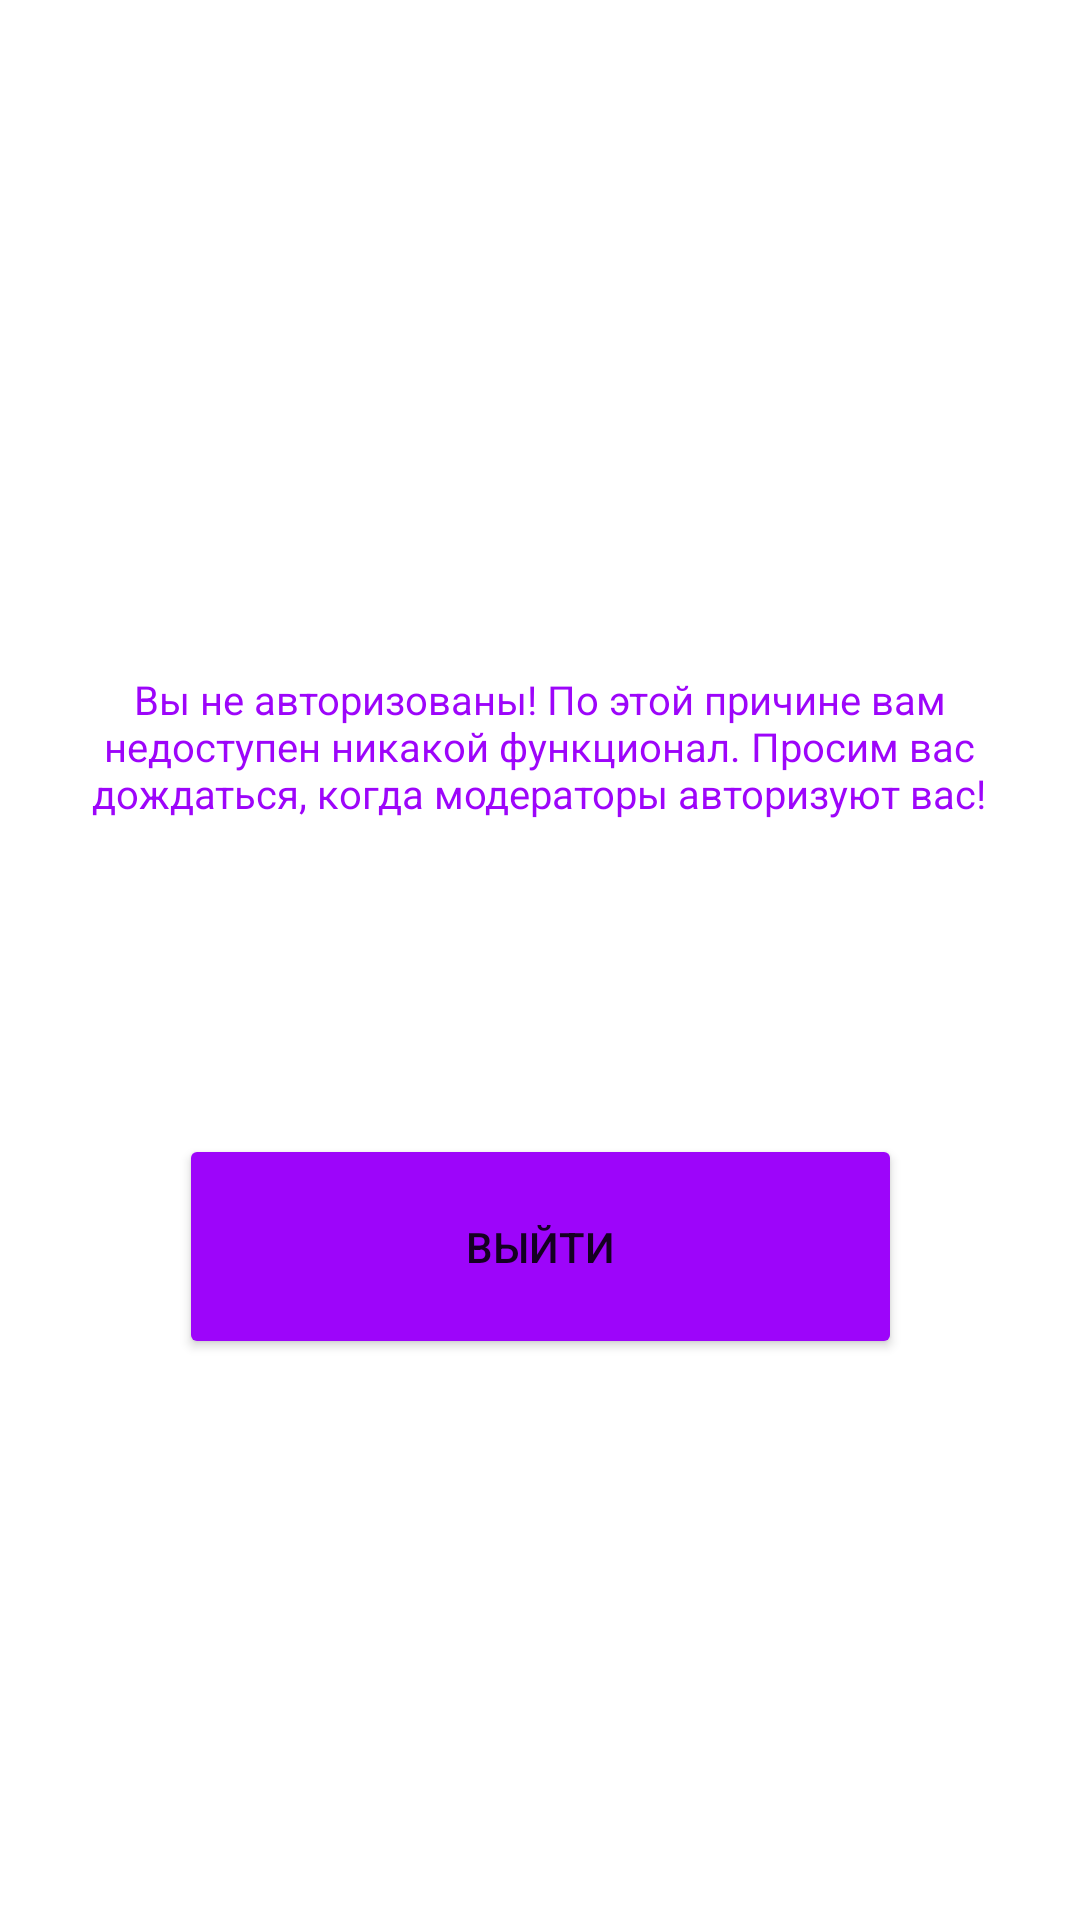

Here is an Android app screen rendered from its layout file. Give the layout XML and the strings, colors and styles it references.
<!-- AndroidManifest.xml: application theme Theme.practic -->
<!-- res/layout/activity_loser.xml -->
<?xml version="1.0" encoding="utf-8"?>
<androidx.constraintlayout.widget.ConstraintLayout xmlns:android="http://schemas.android.com/apk/res/android"
    xmlns:app="http://schemas.android.com/apk/res-auto"
    xmlns:tools="http://schemas.android.com/tools"
    android:layout_width="match_parent"
    android:layout_height="match_parent"
    android:id="@+id/page_loser"
    tools:context=".LoserActivity">

    <TextView
        android:id="@+id/text_for_loser"
        android:layout_width="318dp"
        android:layout_height="78dp"
        android:layout_marginTop="224dp"
        android:text="Вы не авторизованы! По этой причине вам недоступен никакой функционал. Просим вас дождаться, когда модераторы авторизуют вас!"
        android:textAlignment="center"
        android:textColor="@color/my"
        android:textSize="40px"
        app:layout_constraintEnd_toEndOf="parent"
        app:layout_constraintHorizontal_bias="0.496"
        app:layout_constraintStart_toStartOf="parent"
        app:layout_constraintTop_toTopOf="parent" />

    <Button
        android:id="@+id/button_sign_out"
        android:layout_width="241dp"
        android:layout_height="75dp"
        android:layout_marginTop="76dp"
        android:backgroundTint="@color/my"
        android:text="Выйти"
        app:layout_constraintEnd_toEndOf="parent"
        app:layout_constraintStart_toStartOf="parent"
        app:layout_constraintTop_toBottomOf="@+id/text_for_loser" />
</androidx.constraintlayout.widget.ConstraintLayout>
<!-- resources referenced by this layout -->
<resources>
  <color name="my">#9D05FA</color>
  <style name="Theme.practic" parent="Theme.MaterialComponents.DayNight.NoActionBar">
          
          <item name="colorPrimary">@color/purple_500</item>
          <item name="colorPrimaryVariant">@color/my</item>
          <item name="colorOnPrimary">@color/white</item>
          
          <item name="colorSecondary">@color/teal_200</item>
          <item name="colorSecondaryVariant">@color/teal_700</item>
          <item name="colorOnSecondary">@color/black</item>
          
          <item name="android:statusBarColor">?attr/colorPrimaryVariant</item>
          
          
      </style>
  <color name="purple_500">#FF6200EE</color>
  <color name="white">#FFFFFFFF</color>
  <color name="teal_200">#FF03DAC5</color>
  <color name="teal_700">#FF018786</color>
  <color name="black">#FF000000</color>
</resources>
